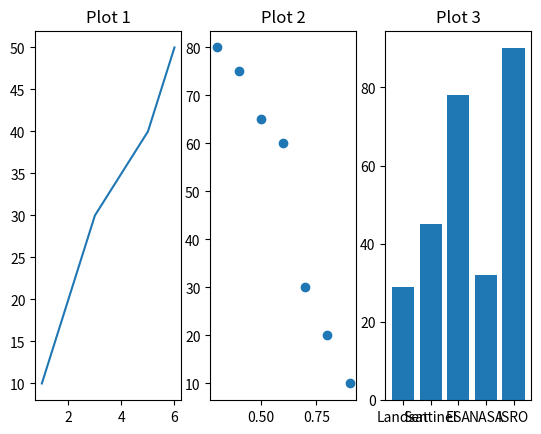

Write the Python code that produced this figure.
import matplotlib.pyplot as plt


fig, axes=plt.subplots(1,3) # subplots is important - donot use subplot
                               # axes is just a name 
x1=[1,2,3,5,6]
y1=[10,20,30,40,50]

x2 = [0.3, 0.6, 0.8, 0.4, 0.9, 0.5, 0.7]
y2 = [80, 60, 20, 75, 10, 65, 30]

y3=[29,45,78,32,90]
x3=["Landsat","Sentinel","ESA","NASA","ISRO"]


axes[0].plot(x1, y1)
axes[0].set_title("Plot 1")
axes[1].scatter(x2, y2)
axes[1].set_title("Plot 2")
axes[2].bar(x3, y3)
axes[2].set_title("Plot 3")

plt.savefig("05_multiple_plots.png")
